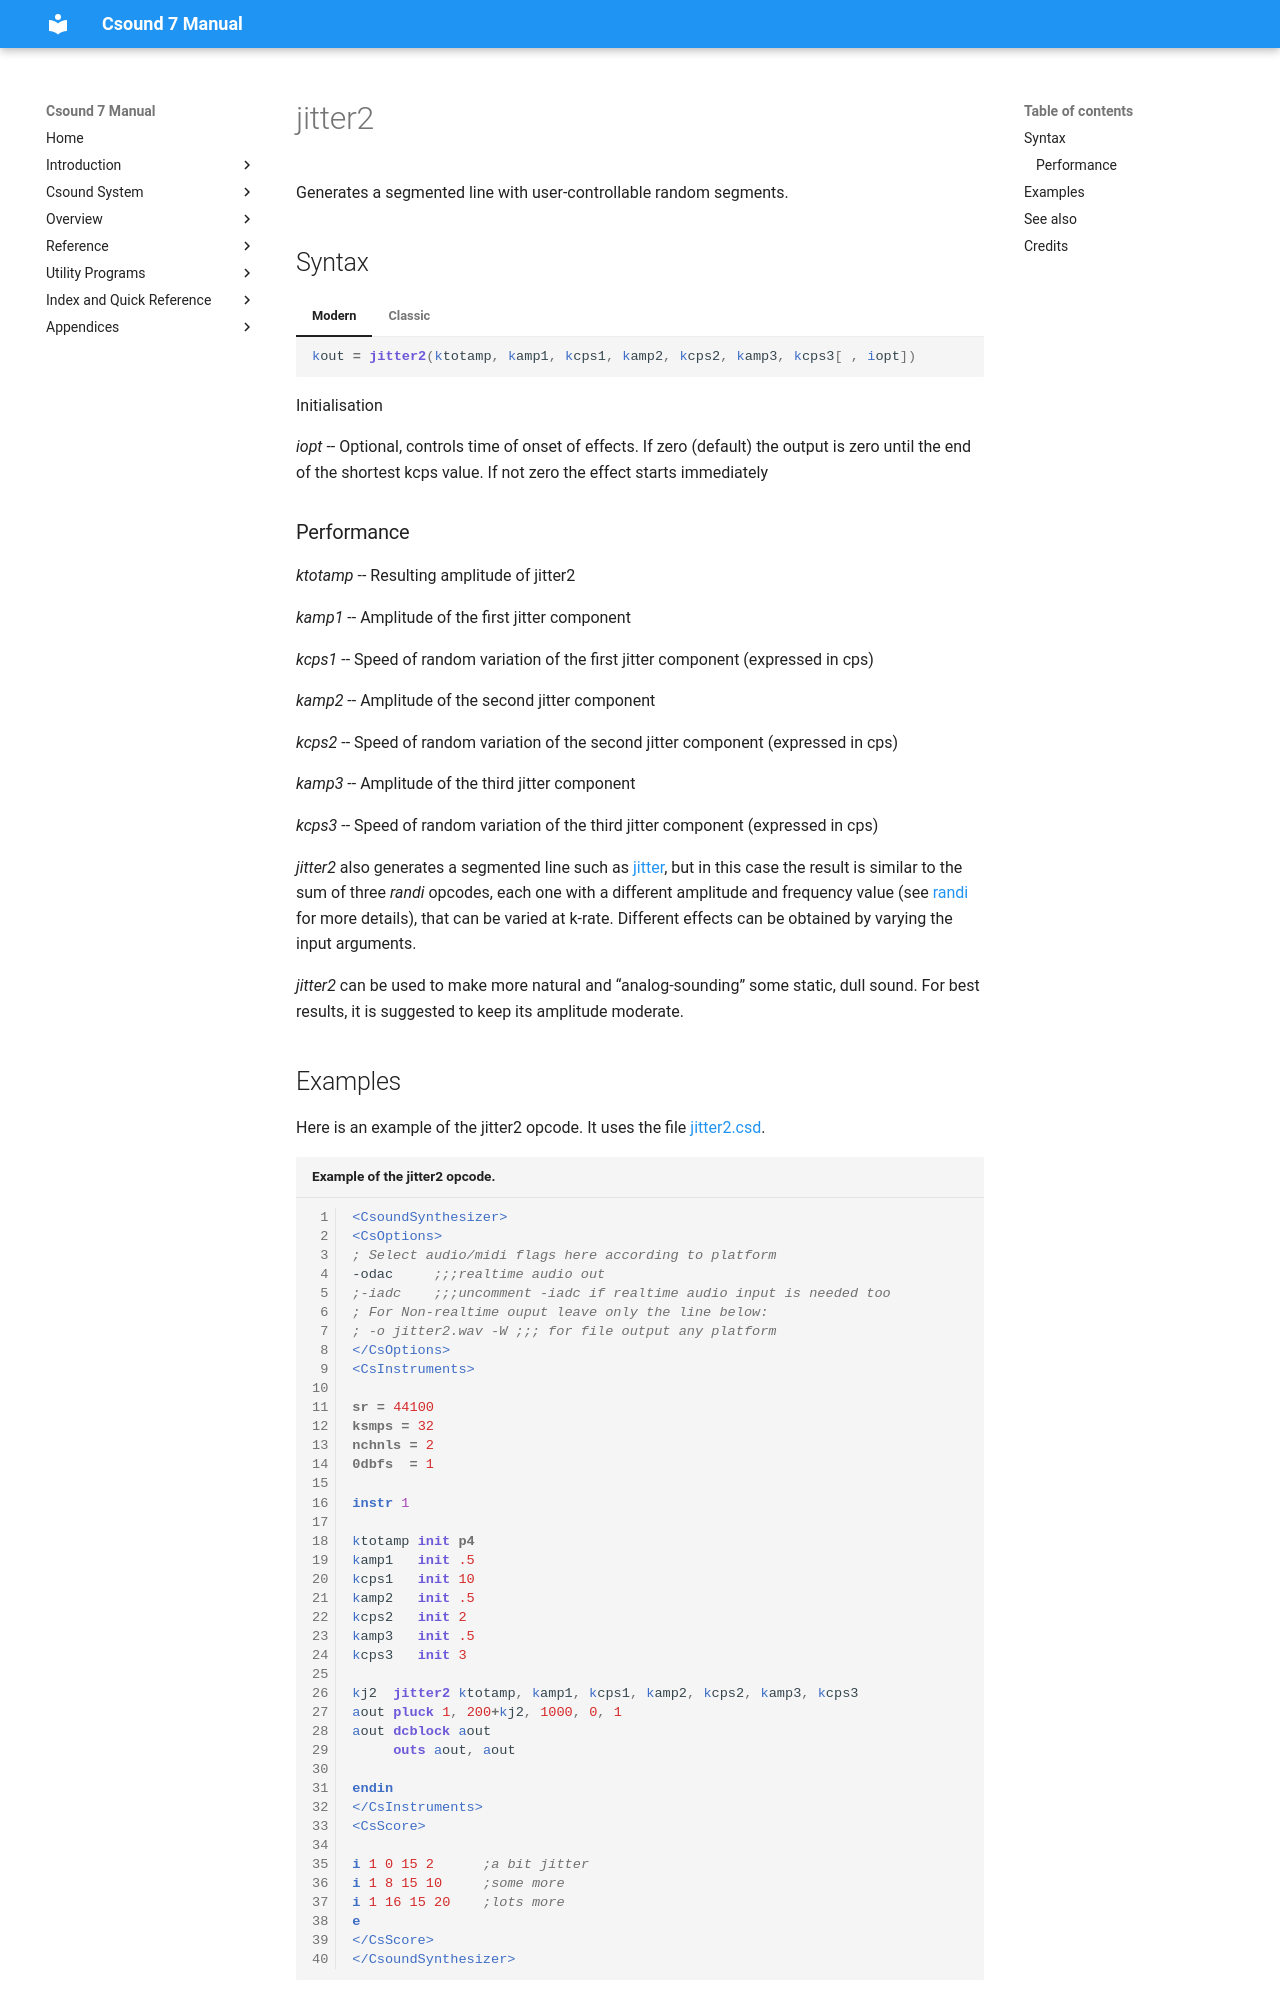

repository: csound/manual · page: opcodes/jitter2/index.html · generator: mkdocs

<!--
id:jitter2
category:Signal Generators:Random (Noise) Generators
-->
# jitter2
Generates a segmented line with user-controllable random segments.

## Syntax
=== "Modern"
    ``` csound-orc
    kout = jitter2(ktotamp, kamp1, kcps1, kamp2, kcps2, kamp3, kcps3[ , iopt])
    ```

=== "Classic"
    ``` csound-orc
    kout jitter2 ktotamp, kamp1, kcps1, kamp2, kcps2, kamp3, kcps3[ , iopt]
    ```

Initialisation

_iopt_ -- Optional, controls time of onset of effects.  If zero (default) the output is zero until the end of the shortest kcps value.  If not zero the effect starts
immediately

### Performance

_ktotamp_ -- Resulting amplitude of jitter2

_kamp1_ -- Amplitude of the first jitter component

_kcps1_ -- Speed of random variation of the first jitter component (expressed in cps)

_kamp2_ -- Amplitude of the second jitter component

_kcps2_ -- Speed of random variation of the second jitter component (expressed in cps)

_kamp3_ -- Amplitude of the third jitter component

_kcps3_ -- Speed of random variation of the third jitter component (expressed in cps)

_jitter2_ also generates a segmented line such as [jitter](../opcodes/jitter.md), but in this case the result is similar to the sum of three _randi_ opcodes, each one with a different amplitude and frequency value (see [randi](../opcodes/randi.md) for more details), that can be varied at k-rate. Different effects can be obtained by varying the input arguments.

_jitter2_ can be used to make more natural and &#8220;analog-sounding&#8221; some static, dull sound. For best results, it is suggested to keep its amplitude moderate.
